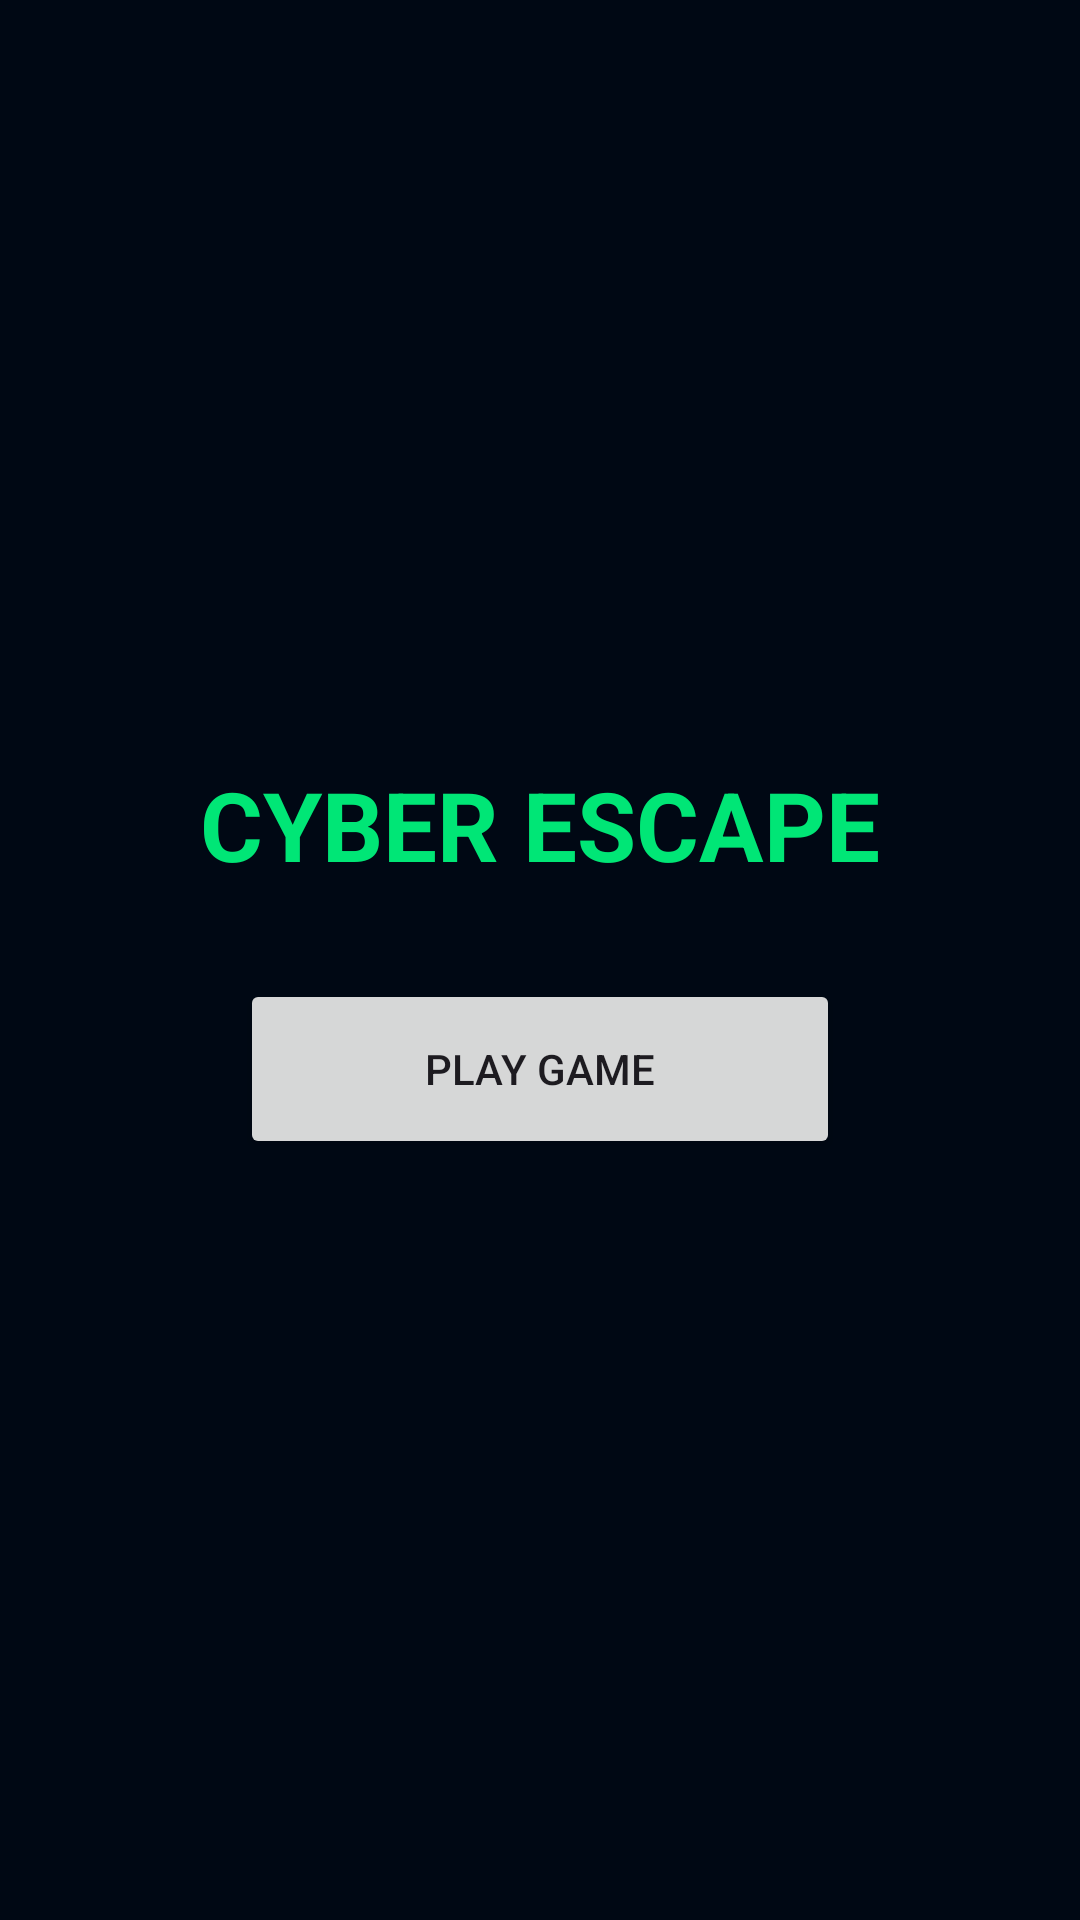

Android layout source for this screen:
<!-- AndroidManifest.xml: application theme Theme.CyberEscape -->
<!-- res/layout/activity_main.xml -->
<?xml version="1.0" encoding="utf-8"?>
<LinearLayout
    xmlns:android="http://schemas.android.com/apk/res/android"
    android:layout_width="match_parent"
    android:layout_height="match_parent"
    android:orientation="vertical"
    android:gravity="center"
    android:background="#000814">

    <TextView
        android:layout_width="wrap_content"
        android:layout_height="wrap_content"
        android:text="CYBER ESCAPE"
        android:textSize="32sp"
        android:textStyle="bold"
        android:textColor="#00E676"/>

    <Button
        android:id="@+id/btnPlay"
        android:layout_width="200dp"
        android:layout_height="60dp"
        android:text="PLAY GAME"
        android:layout_marginTop="30dp"/>

</LinearLayout>
<!-- resources referenced by this layout -->
<resources>
  <style name="Theme.CyberEscape" parent="Theme.Material3.DayNight.NoActionBar">
  
          <item name="colorPrimary">@color/cyber_green</item>
          <item name="colorSecondary">@color/neon_cyan</item>
  
      </style>
  <color name="cyber_green">#00E676</color>
  <color name="neon_cyan">#00E5FF</color>
</resources>
